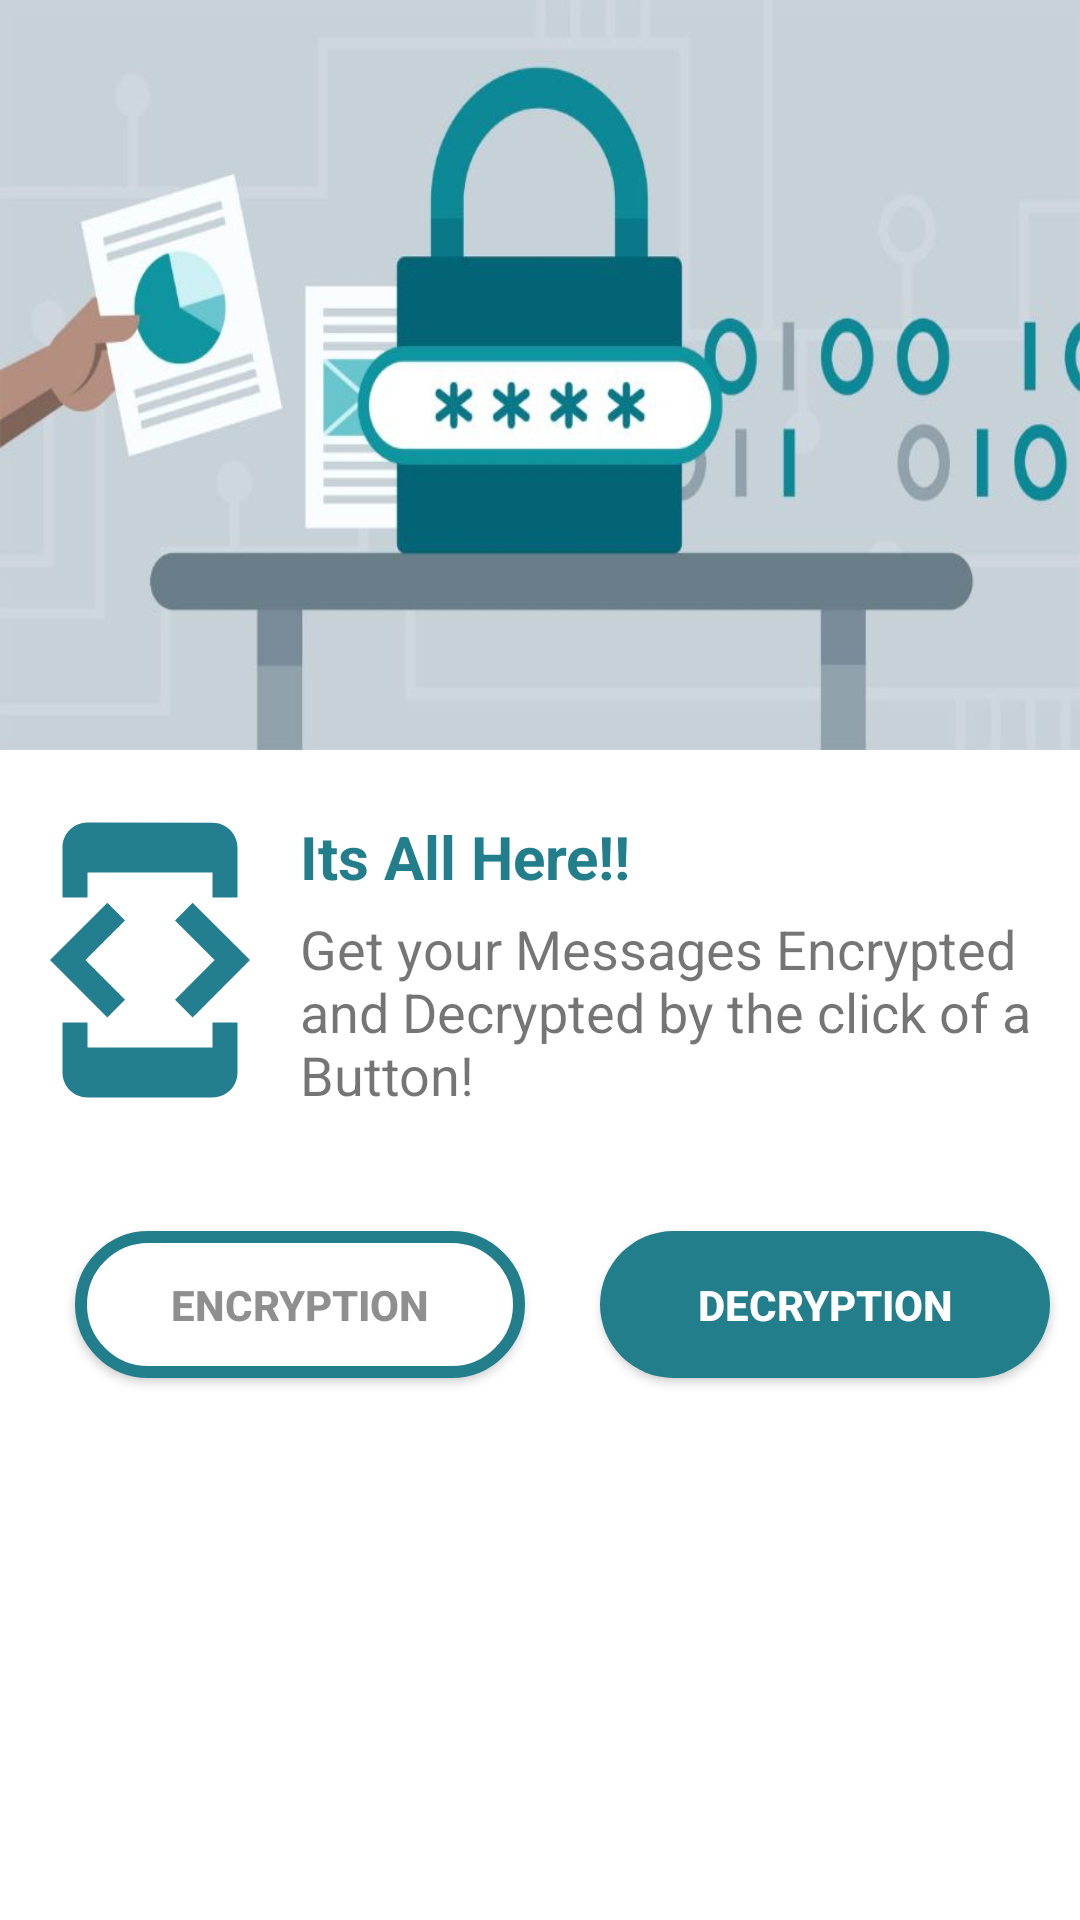

Produce the Android XML layout that renders to this screen, including the resource entries it uses.
<!-- AndroidManifest.xml: application theme AppTheme -->
<!-- res/layout/activity_main.xml -->
<?xml version="1.0" encoding="utf-8"?>
<RelativeLayout
    xmlns:android="http://schemas.android.com/apk/res/android"
    xmlns:app="http://schemas.android.com/apk/res-auto"
    xmlns:tools="http://schemas.android.com/tools"
    android:layout_width="match_parent"
    android:layout_height="match_parent"
    android:background="@color/colorAccent"
    tools:context=".MainActivity">

    <ImageView
        android:id="@+id/img1"
        android:layout_width="match_parent"
        android:layout_height="250dp"
        android:layout_alignParentStart="true"
        android:layout_alignParentTop="true"
        android:scaleType="fitXY"
        android:src="@drawable/img3" />

    <RelativeLayout
        android:id="@+id/rel"
        android:layout_width="match_parent"
        android:layout_height="wrap_content"
        android:layout_alignParentStart="true"
        android:layout_below="@+id/img1">

        <ImageView
            android:id="@+id/img2"
            android:layout_marginTop="20dp"
            android:layout_width="wrap_content"
            android:layout_height="wrap_content"
            android:layout_alignParentLeft="true"
            android:src="@drawable/ic_developer_mode_black_24dp" />

        <TextView
            android:id="@+id/text"
            android:layout_marginTop="2dp"
            android:layout_alignTop="@+id/img2"
            android:layout_alignParentRight="true"
            android:layout_width="match_parent"
            android:layout_height="wrap_content"
            android:layout_toRightOf="@+id/img2"
            android:textColor="@color/colorPrimaryDark"
            android:textSize="20dp"
            android:textStyle="bold"
            android:text="Its All Here!!" />
        <TextView
            android:id="@+id/text1"
            android:layout_below="@id/text"
            android:layout_marginTop="5dp"
            android:layout_alignParentRight="true"
            android:layout_width="match_parent"
            android:layout_height="wrap_content"
            android:textSize="18dp"
            android:layout_toRightOf="@+id/img2"
            android:text="Get your Messages Encrypted and Decrypted by the click of a Button!" />
    </RelativeLayout>
   <Button
       android:layout_below="@+id/rel"
       android:layout_marginTop="40dp"
       android:layout_marginLeft="25dp"
       android:id="@+id/encrypt"
       android:padding="15dp"
       android:textColor="@color/colorGrey"
       android:textStyle="bold"
       android:drawableStart="@drawable/ic_lock_outline_black_24dp"
       android:layout_width="150dp"
       android:layout_height="wrap_content"
       android:background="@drawable/button_bg_rounded_corners"
       android:text="Encryption"/>
    <Button
        android:layout_marginTop="40dp"
        android:id="@+id/decrypt"
        android:padding="15dp"
        android:drawableStart="@drawable/ic_lock_open_black_24dp"
        android:layout_marginLeft="25dp"
        android:layout_below="@+id/rel"
        android:layout_toRightOf="@+id/encrypt"
        android:textStyle="bold"
        android:layout_width="150dp"
        android:textColor="#FFF"
        android:layout_height="wrap_content"
        android:background="@drawable/style_layout"
        android:text="Decryption"/>
</RelativeLayout>
<!-- resources referenced by this layout -->
<resources>
  <color name="colorAccent">#FFF</color>
  <color name="colorGrey">#8f8f8f</color>
  <color name="colorPrimaryDark">#237e8c</color>
  <!-- drawable button_bg_rounded_corners (drawable) -->
  <?xml version="1.0" encoding="utf-8"?>
  <selector xmlns:android="http://schemas.android.com/apk/res/android">
      <item>
          <shape android:shape="rectangle">
              <solid android:color="#FFF"/>
              <stroke android:color="@color/colorPrimaryDark" android:width="4dp" />
              
  
              <corners android:radius="25dp" />
          </shape>
      </item>
  
  </selector>
  <!-- drawable ic_developer_mode_black_24dp (drawable) -->
  <vector xmlns:android="http://schemas.android.com/apk/res/android"
          android:width="100dp"
          android:height="100dp"
          android:viewportWidth="24.0"
          android:viewportHeight="24.0">
      <path
          android:fillColor="@color/colorPrimary"
          android:pathData="M7,5h10v2h2L19,3c0,-1.1 -0.9,-1.99 -2,-1.99L7,1c-1.1,0 -2,0.9 -2,2v4h2L7,5zM15.41,16.59L20,12l-4.59,-4.59L14,8.83 17.17,12 14,15.17l1.41,1.42zM10,15.17L6.83,12 10,8.83 8.59,7.41 4,12l4.59,4.59L10,15.17zM17,19L7,19v-2L5,17v4c0,1.1 0.9,2 2,2h10c1.1,0 2,-0.9 2,-2v-4h-2v2z"/>
  </vector>
  <!-- drawable img3: jpg bitmap (drawable, 30370 bytes) -->
  <!-- drawable style_layout (drawable) -->
  <?xml version="1.0" encoding="utf-8"?>
  <selector xmlns:android="http://schemas.android.com/apk/res/android">
      <item android:state_enabled="false">
          <shape android:shape="rectangle">
          <solid android:color="#BDD8DC"/>
  
          
  
          <corners android:radius="25dp" />
      </shape>
      </item>
      <item android:state_enabled="true">
          <shape android:shape="rectangle">
              <solid android:color="@color/colorPrimaryDark"/>
  
              
  
              <corners android:radius="25dp" />
          </shape>
      </item>
      <item>
          <shape android:shape="rectangle">
              <solid android:color="@color/colorPrimaryDark"/>
  
              
  
              <corners android:radius="25dp" />
          </shape>
      </item>
  
  </selector>
  <style name="AppTheme" parent="Theme.AppCompat.Light.DarkActionBar">
          
          <item name="colorPrimary">@color/colorPrimary</item>
          <item name="colorPrimaryDark">@color/colorPrimaryDark</item>
          <item name="colorAccent">@color/colorAccent</item>
      </style>
  <color name="colorPrimary">#237e8f</color>
</resources>
